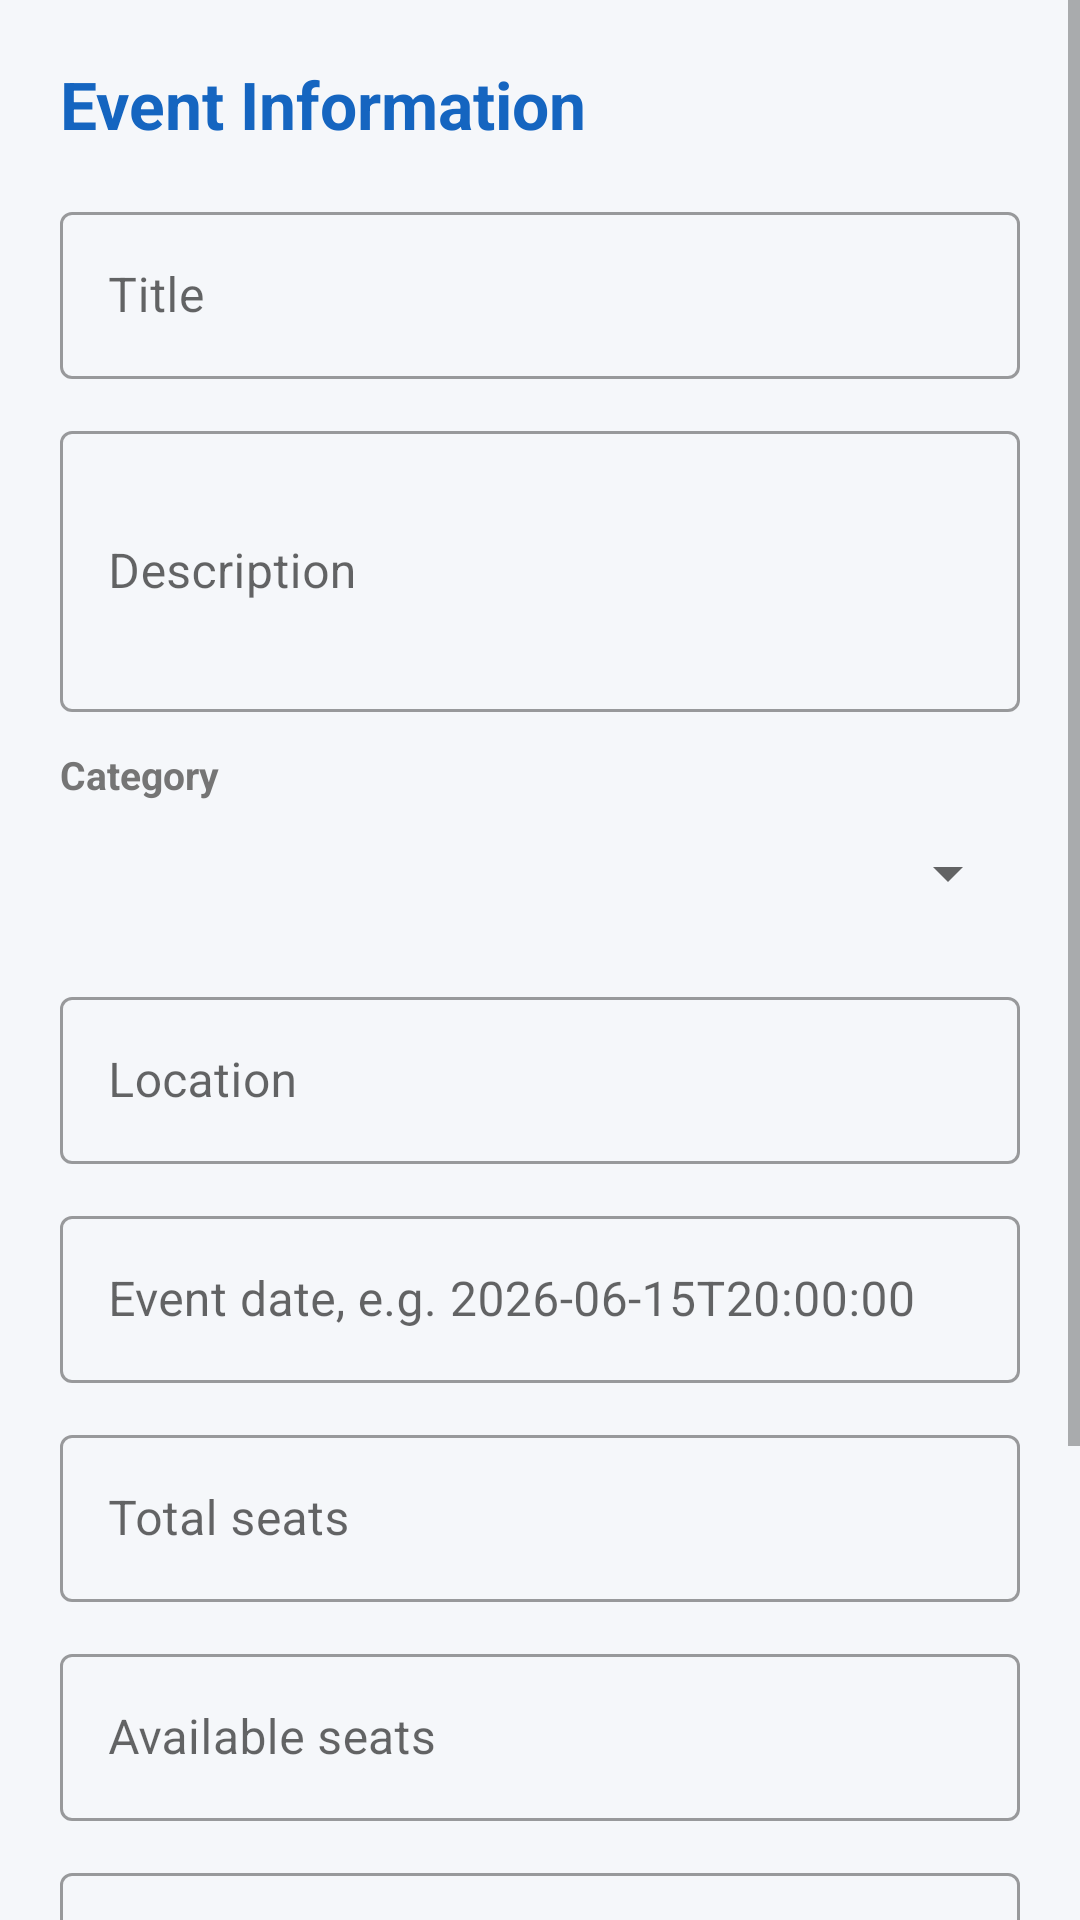

Here is an Android app screen rendered from its layout file. Give the layout XML and the strings, colors and styles it references.
<!-- AndroidManifest.xml: application theme Theme.TicketApp -->
<!-- res/layout/activity_add_edit_event.xml -->
<?xml version="1.0" encoding="utf-8"?>
<ScrollView xmlns:android="http://schemas.android.com/apk/res/android"
    xmlns:app="http://schemas.android.com/apk/res-auto"
    android:layout_width="match_parent"
    android:layout_height="match_parent"
    android:fillViewport="true"
    android:background="@color/background">

    <LinearLayout
        android:layout_width="match_parent"
        android:layout_height="wrap_content"
        android:orientation="vertical"
        android:padding="20dp">

        <TextView
            android:layout_width="match_parent"
            android:layout_height="wrap_content"
            android:text="Event Information"
            android:textSize="22sp"
            android:textStyle="bold"
            android:textColor="@color/colorPrimary"
            android:layout_marginBottom="16dp"/>

        <com.google.android.material.textfield.TextInputLayout
            android:layout_width="match_parent"
            android:layout_height="wrap_content"
            style="@style/Widget.MaterialComponents.TextInputLayout.OutlinedBox"
            android:layout_marginBottom="12dp">
            <com.google.android.material.textfield.TextInputEditText
                android:id="@+id/etEventTitle"
                android:layout_width="match_parent"
                android:layout_height="wrap_content"
                android:hint="Title"
                android:inputType="textCapSentences"/>
        </com.google.android.material.textfield.TextInputLayout>

        <com.google.android.material.textfield.TextInputLayout
            android:layout_width="match_parent"
            android:layout_height="wrap_content"
            style="@style/Widget.MaterialComponents.TextInputLayout.OutlinedBox"
            android:layout_marginBottom="12dp">
            <com.google.android.material.textfield.TextInputEditText
                android:id="@+id/etEventDescription"
                android:layout_width="match_parent"
                android:layout_height="wrap_content"
                android:hint="Description"
                android:inputType="textMultiLine|textCapSentences"
                android:minLines="3"/>
        </com.google.android.material.textfield.TextInputLayout>

        <TextView
            android:layout_width="match_parent"
            android:layout_height="wrap_content"
            android:text="Category"
            android:textSize="13sp"
            android:textStyle="bold"
            android:textColor="@color/textSecondary"/>

        <Spinner
            android:id="@+id/spinnerEventCategory"
            android:layout_width="match_parent"
            android:layout_height="48dp"
            android:layout_marginBottom="12dp"/>

        <com.google.android.material.textfield.TextInputLayout
            android:layout_width="match_parent"
            android:layout_height="wrap_content"
            style="@style/Widget.MaterialComponents.TextInputLayout.OutlinedBox"
            android:layout_marginBottom="12dp">
            <com.google.android.material.textfield.TextInputEditText
                android:id="@+id/etEventLocation"
                android:layout_width="match_parent"
                android:layout_height="wrap_content"
                android:hint="Location"
                android:inputType="textCapWords"/>
        </com.google.android.material.textfield.TextInputLayout>

        <com.google.android.material.textfield.TextInputLayout
            android:layout_width="match_parent"
            android:layout_height="wrap_content"
            style="@style/Widget.MaterialComponents.TextInputLayout.OutlinedBox"
            android:layout_marginBottom="12dp">
            <com.google.android.material.textfield.TextInputEditText
                android:id="@+id/etEventDate"
                android:layout_width="match_parent"
                android:layout_height="wrap_content"
                android:hint="Event date, e.g. 2026-06-15T20:00:00"
                android:inputType="text"/>
        </com.google.android.material.textfield.TextInputLayout>

        <com.google.android.material.textfield.TextInputLayout
            android:layout_width="match_parent"
            android:layout_height="wrap_content"
            style="@style/Widget.MaterialComponents.TextInputLayout.OutlinedBox"
            android:layout_marginBottom="12dp">
            <com.google.android.material.textfield.TextInputEditText
                android:id="@+id/etTotalSeats"
                android:layout_width="match_parent"
                android:layout_height="wrap_content"
                android:hint="Total seats"
                android:inputType="number"/>
        </com.google.android.material.textfield.TextInputLayout>

        <com.google.android.material.textfield.TextInputLayout
            android:layout_width="match_parent"
            android:layout_height="wrap_content"
            style="@style/Widget.MaterialComponents.TextInputLayout.OutlinedBox"
            android:layout_marginBottom="12dp">
            <com.google.android.material.textfield.TextInputEditText
                android:id="@+id/etAvailableSeats"
                android:layout_width="match_parent"
                android:layout_height="wrap_content"
                android:hint="Available seats"
                android:inputType="number"/>
        </com.google.android.material.textfield.TextInputLayout>

        <com.google.android.material.textfield.TextInputLayout
            android:layout_width="match_parent"
            android:layout_height="wrap_content"
            style="@style/Widget.MaterialComponents.TextInputLayout.OutlinedBox"
            android:layout_marginBottom="12dp">
            <com.google.android.material.textfield.TextInputEditText
                android:id="@+id/etEventPrice"
                android:layout_width="match_parent"
                android:layout_height="wrap_content"
                android:hint="Price"
                android:inputType="numberDecimal"/>
        </com.google.android.material.textfield.TextInputLayout>

        <TextView
            android:layout_width="match_parent"
            android:layout_height="wrap_content"
            android:text="Status"
            android:textSize="13sp"
            android:textStyle="bold"
            android:textColor="@color/textSecondary"/>

        <Spinner
            android:id="@+id/spinnerEventStatus"
            android:layout_width="match_parent"
            android:layout_height="48dp"
            android:layout_marginBottom="16dp"/>

        <ProgressBar
            android:id="@+id/progressBar"
            android:layout_width="wrap_content"
            android:layout_height="wrap_content"
            android:layout_gravity="center"
            android:visibility="gone"
            android:layout_marginBottom="12dp"/>

        <Button
            android:id="@+id/btnSaveEvent"
            android:layout_width="match_parent"
            android:layout_height="56dp"
            android:text="Save Event"
            android:textSize="16sp"
            style="@style/Widget.MaterialComponents.Button"/>

    </LinearLayout>
</ScrollView>
<!-- resources referenced by this layout -->
<resources>
  <color name="background">#F5F7FA</color>
  <color name="colorPrimary">#1565C0</color>
  <color name="textSecondary">#757575</color>
  <style name="Theme.TicketApp" parent="Theme.MaterialComponents.Light.DarkActionBar">
          <item name="colorPrimary">@color/colorPrimary</item>
          <item name="colorPrimaryDark">@color/colorPrimaryDark</item>
          <item name="colorAccent">@color/colorAccent</item>
          <item name="android:windowBackground">@color/background</item>
      </style>
  <color name="colorPrimaryDark">#0D47A1</color>
  <color name="colorAccent">#FF6F00</color>
</resources>
